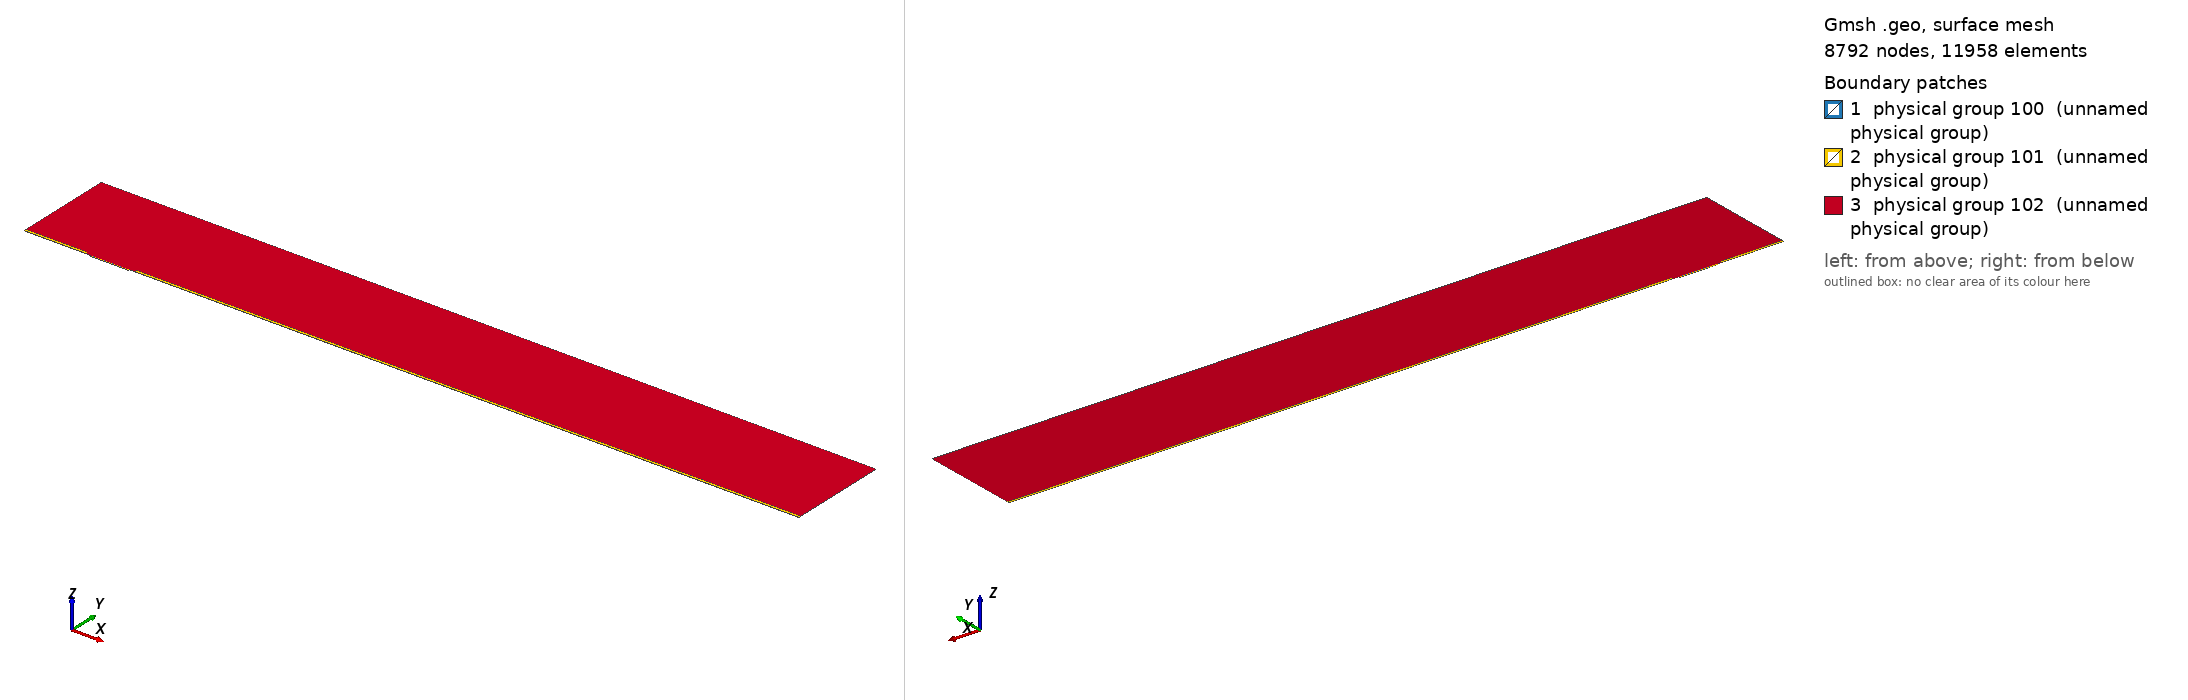

Gmsh geometry script, surface-meshed: 8792 nodes, 11958 surface elements. Boundary patches (legend numbers): 1 physical group 100 (unnamed physical group), 2 physical group 101 (unnamed physical group), 3 physical group 102 (unnamed physical group). Left view from above one corner, right view from below the opposite corner. Legend entries are the model's physical surfaces. The drawing asked Gmsh for element sizes between 1% and 20% of the model's largest extent; the script's own settings can give other sizes.

=== mesh.geo (drawn) ===
// Macro parameters
deltaStar = 1;
D = 1.75 * deltaStar; // depth of the gap 
W = 57 * deltaStar; // width of the gap
r = 8; // length of non-constant quads upstream and downstream of the gap
s = 8; // length of non-constant quads left and right inside the gap
BL = 0.25 * deltaStar; // height of the second layer of quad elements
BL_upper = 3.5 * deltaStar; // height of the third layer of quad elements
x0 = 100 * deltaStar; // x distance from inflow to gap
lengthOutflow = 1000 * deltaStar; // length after the gap
x3 = W + lengthOutflow; // last point of the domain
height = 150 * deltaStar; // height of the triangular region
triagHeightRegion_inflow = height - BL - BL_upper; // height of the triangular region

// Micro parameters
dx = 0.05; // dx of square elements near the leading and trailing edge of the gap (most resolution-demanding points in the domain)
size_triag_v_top = 32; // size of the elements in the upper triangular region

// All the value below are between 0 and 1. =1  means the elements are all equal in size. Avoid using values very close to 1, because we dividing by log(p) in the formula.
dy_in_v_right = 1.5; // heighest quad in the upper layer of quads, in the right part of the gap
dy_in_v_left = 1.75; // heighest quad in the upper layer of quads, in the left part of the gap
//p_in_v_right = (W / 2 - dy_in_v_right) / (W / 2 - dx); // densitiy concentration of elements inside the gap, vertically, near the right wall.
//p_in_v_left = (W / 2 - dy_in_v_left) / (W / 2 - dx); // densitiy concentration of elements inside the gap, vertically, near the left wall.
// fit (check the file scripts/fit_gmsh.py for more details)
p_in_v_left = 1.04645449 - 0.72589797/(W - 5.47760158)^0.49073995; // densitiy concentration of elements inside the gap, vertically, near the left wall.
p_in_v_right = 1.01007546 - 1.01562315/(W - 1.82092136)^0.74948754; // densitiy concentration of elements inside the gap, vertically, near the right wall.
p_in_h = 0.9; // densitiy concentration of elements inside the gap, horizontally. 

p_out_h = 0.5; // densitiy concentration of elements outside the gap, horizontally.
p_out_h_upper = 0.4; // densitiy concentration of elements outside the gap, horizontally on the upper layer of quads
p_out_v_inflow_dense = 0.8; // densitiy concentration of elements outside the gap, vertically, near the inflow and the gap
p_out_v_inflow_sparse = 0.99; // densitiy concentration of elements outside the gap, vertically, near the inflow and far from the gap
p_out_v_outflow_dense = 0.9; // densitiy concentration of elements outside the gap, vertically, near the outflow and the gap
p_out_v_outflow_sparse = 0.995; // densitiy concentration of elements outside the gap, vertically, near the outflow and far from the gap
p_triag_h_inflow = 0.8; // densitiy concentration of elements in the triangular region of the domain, horizontally.
p_triag_h_outflow = p_triag_h_inflow; // densitiy concentration of elements in the triangular region of the domain, horizontally.

enlarge_triag_inflow = 1.1; // heigher the value, larger the elements in the triangular region near the inflow
enlarge_triag_outflow = 1.1; // heigher the value, larger the elements in the triangular region near the outflow

// Automated parameters 
a_in_v_right = dx / (W / 2);
a_in_v_left = dx / (W / 2);
a_in_h = dx / (D / 2);
a_out_h = dx / BL;
a_out_v_inflow_dense = dx / r;
a_out_v_outflow_dense = dx / r;

// for the derivation of the formula, see file 20250123_gmshFormula.md in the docs folder
N_in_v_right = Ceil( Log (a_in_v_right / (1 - p_in_v_right + a_in_v_right * p_in_v_right)) / Log(p_in_v_right) );
N_in_v_left = Ceil( Log (a_in_v_left / (1 - p_in_v_left + a_in_v_left * p_in_v_left)) / Log(p_in_v_left) );
N_in_h = Ceil( Log (a_in_h / (1 - p_in_h + a_in_h * p_in_h)) / Log(p_in_h) );
N_out_h = Ceil( Log (a_out_h / (1 - p_out_h + a_out_h * p_out_h)) / Log(p_out_h) ) + 1; // + 1 is to correct the fact that the distance is too small to properly approximate the dx length
N_out_v_inflow_dense = Ceil( Log (a_out_v_inflow_dense / (1 - p_out_v_inflow_dense + a_out_v_inflow_dense * p_out_v_inflow_dense)) / Log(p_out_v_inflow_dense) );
N_out_v_outflow_dense = Ceil( Log (a_out_v_outflow_dense / (1 - p_out_v_outflow_dense + a_out_v_outflow_dense * p_out_v_outflow_dense)) / Log(p_out_v_outflow_dense) );

p_for_a_out_v_inflow_sparse_computation = p_out_v_inflow_dense;
p_for_a_out_v_outflow_sparse_computation = (p_out_v_outflow_dense + p_out_v_outflow_dense) / 2;
a_out_v_inflow_sparse = r / (x0 - r) * (1 - p_for_a_out_v_inflow_sparse_computation) / (1 - p_for_a_out_v_inflow_sparse_computation^(N_out_v_inflow_dense + 1));
a_out_v_outflow_sparse = r / (lengthOutflow - r) * (1 - p_for_a_out_v_outflow_sparse_computation) / (1 - p_for_a_out_v_outflow_sparse_computation^(N_out_v_outflow_dense + 1));

N_out_v_inflow_sparse = Ceil( Log(a_out_v_inflow_sparse / (1 - p_out_v_inflow_sparse + a_out_v_inflow_sparse * p_out_v_inflow_sparse)) / Log(p_out_v_inflow_sparse) );
N_out_v_outflow_sparse = Ceil( Log(a_out_v_outflow_sparse / (1 - p_out_v_outflow_sparse + a_out_v_outflow_sparse * p_out_v_outflow_sparse)) / Log(p_out_v_outflow_sparse) );


// second layer of quads
a_out_h_upper = (BL) / (BL_upper) * (1 - p_out_h) / (1 - p_out_h^(N_out_h + 1));
N_out_h_upper = Ceil( Log(a_out_h_upper / (1 - p_out_h_upper + a_out_h_upper * p_out_h_upper)) / Log(p_out_h_upper) );

// ---------------------------
// for triangular region
// ---------------------------
a_triag_h_inflow = (BL_upper) / (triagHeightRegion_inflow) * (1 - p_out_h_upper) / (1 - p_out_h_upper^(N_out_h_upper + 1));
a_triag_h_outflow = a_triag_h_inflow;
N_triag_v_top = Ceil( (x3 + x0) / size_triag_v_top ); // we assume p_triag_v = 1, otherwise the formula is different
N_triag_h_inflow = Ceil( Log(a_triag_h_inflow / (1 - p_triag_h_inflow + a_triag_h_inflow * p_triag_h_inflow)) / Log(p_triag_h_inflow) );
N_triag_h_outflow = Ceil( Log(a_triag_h_outflow / (1 - p_triag_h_outflow + a_triag_h_outflow * p_triag_h_outflow)) / Log(p_triag_h_outflow) );
N_triag_h_inflow = Ceil( N_triag_h_inflow / enlarge_triag_inflow );
N_triag_h_outflow = Ceil( N_triag_h_outflow / enlarge_triag_outflow );

Point(1) = {-x0, 0, 0};
Point(2) = {0,0,0};
Point(3) = {0,-D,0};
Point(4) = {W,-D,0};
Point(5) = {W,0,0};
Point(6) = {x3,0,0};
Point(8) = {x3,height,0};
Point(7) = {x3,BL,0};
Point(9) = {-x0,height,0};
Point(10) = {-x0,BL,0};
Point(11) = {0,BL,0};
Point(12) = {W,BL,0};
Point(13) = {W/2,0,0};
Point(14) = {W/2,BL,0};
Point(15) = {0,-D/2,0};
Point(16) = {W/2,-D,0};
Point(17) = {W,-D/2,0};
Point(18) = {-r,0,0};
Point(19) = {-r,BL,0};
Point(20) = {W + r,0,0};
Point(21) = {W + r,BL,0};
Point(22) = {-x0,BL+BL_upper,0};
Point(23) = {-r,BL+BL_upper,0};
Point(24) = {W + r,BL+BL_upper,0};
Point(25) = {x3,BL+BL_upper,0};

Line(1) = {1,18};
Line(2) = {2,15};
Line(3) = {3,16};
Line(4) = {4,17};
Line(5) = {5,20};
Line(6) = {6,7};
Line(7) = {7,25};
Line(8) = {8,9};
Line(9) = {9,22};
Line(10) = {10,19};
Line(11) = {10,1};
Line(12) = {11,14};
Line(13) = {12,21};
Line(14) = {2,13};
Line(15) = {15,3};
Line(16) = {16,4};
Line(17) = {17,5};
Line(18) = {13,5};
Line(19) = {14,12};
Line(20) = {18,2};
Line(21) = {20,6};
Line(22) = {21,7};
Line(23) = {19,11};
Line(24) = {22,10};
Line(25) = {25,8};
Line(26) = {25,24};
Line(27) = {22,23};
Line(28) = {23,19};
Line(29) = {24,21};

// outer quads
Curve Loop(1) = {5, 21, 6, -22, -13, -19, -12, -23, -10, 11, 1, 20, 14, 18};
Plane Surface(1) = {1};

// inside gap
Curve Loop(2) = {2, 15, 3, 16, 4, 17, -18, -14};
Plane Surface(2) = {2};

// triangular region
Curve Loop(3) = {23, 12, 19, 13, -29, -26, 25, 8, 9, 27, 28};
Plane Surface(3) = {3};

// 3rd layer of quads
Curve Loop(4) = {-24, 27, 28,-10};
Curve Loop(5) = {-29, -26, -7, -22};

Plane Surface(4) = {4};
Plane Surface(5) = {5};


// This defines the surfaces that will be meshed with quad elements
Transfinite Surface {1} = {1, 6, 7, 10};
Transfinite Surface {2} = {3, 4, 5, 2}; // number '2' must match the number '2' of plane surface
Transfinite Surface {4} = {19, 23, 22, 10};
Transfinite Surface {5} = {7, 25, 24, 21};

Transfinite Curve {18, 16, 19} = N_in_v_right Using Progression p_in_v_right;
Transfinite Curve {-14, -3, -12} = N_in_v_left Using Progression p_in_v_left;

Transfinite Curve {-2, 15, 17, -4} = N_in_h Using Progression p_in_h;


Transfinite Curve {11, -6} = N_out_h Using Progression p_out_h;
Transfinite Curve {24, 28, 29, -7} = N_out_h_upper Using Progression p_out_h_upper;
Transfinite Curve {10, 1, 27} = N_out_v_inflow_sparse Using Progression p_out_v_inflow_sparse;
Transfinite Curve {20, 23} = N_out_v_inflow_dense Using Progression p_out_v_inflow_dense;
Transfinite Curve {-21, -22, 26} = N_out_v_outflow_sparse Using Progression p_out_v_outflow_sparse;
Transfinite Curve {-5, -13} = N_out_v_outflow_dense Using Progression p_out_v_outflow_dense;

Recombine Surface {1, 2, 4, 5};

// for triangluar region
Transfinite Curve {8} = N_triag_v_top Using Progression 1;
Transfinite Curve {-25} = N_triag_h_outflow Using Progression p_triag_h_outflow;
Transfinite Curve {9} = N_triag_h_inflow Using Progression p_triag_h_inflow;


// defining boundary
Physical Curve(1) = {9,24,11}; // inlet
Physical Curve(2) = {7,25,6}; // outlet
Physical Curve(3) = {8}; // top
Physical Curve(4) = {1, 20, 2, 15, 3, 16, 4, 17, 5, 21}; // wall


Physical Surface(100) = {1};
Physical Surface(101) = {2, 4, 5};
Physical Surface(102) = {3};
